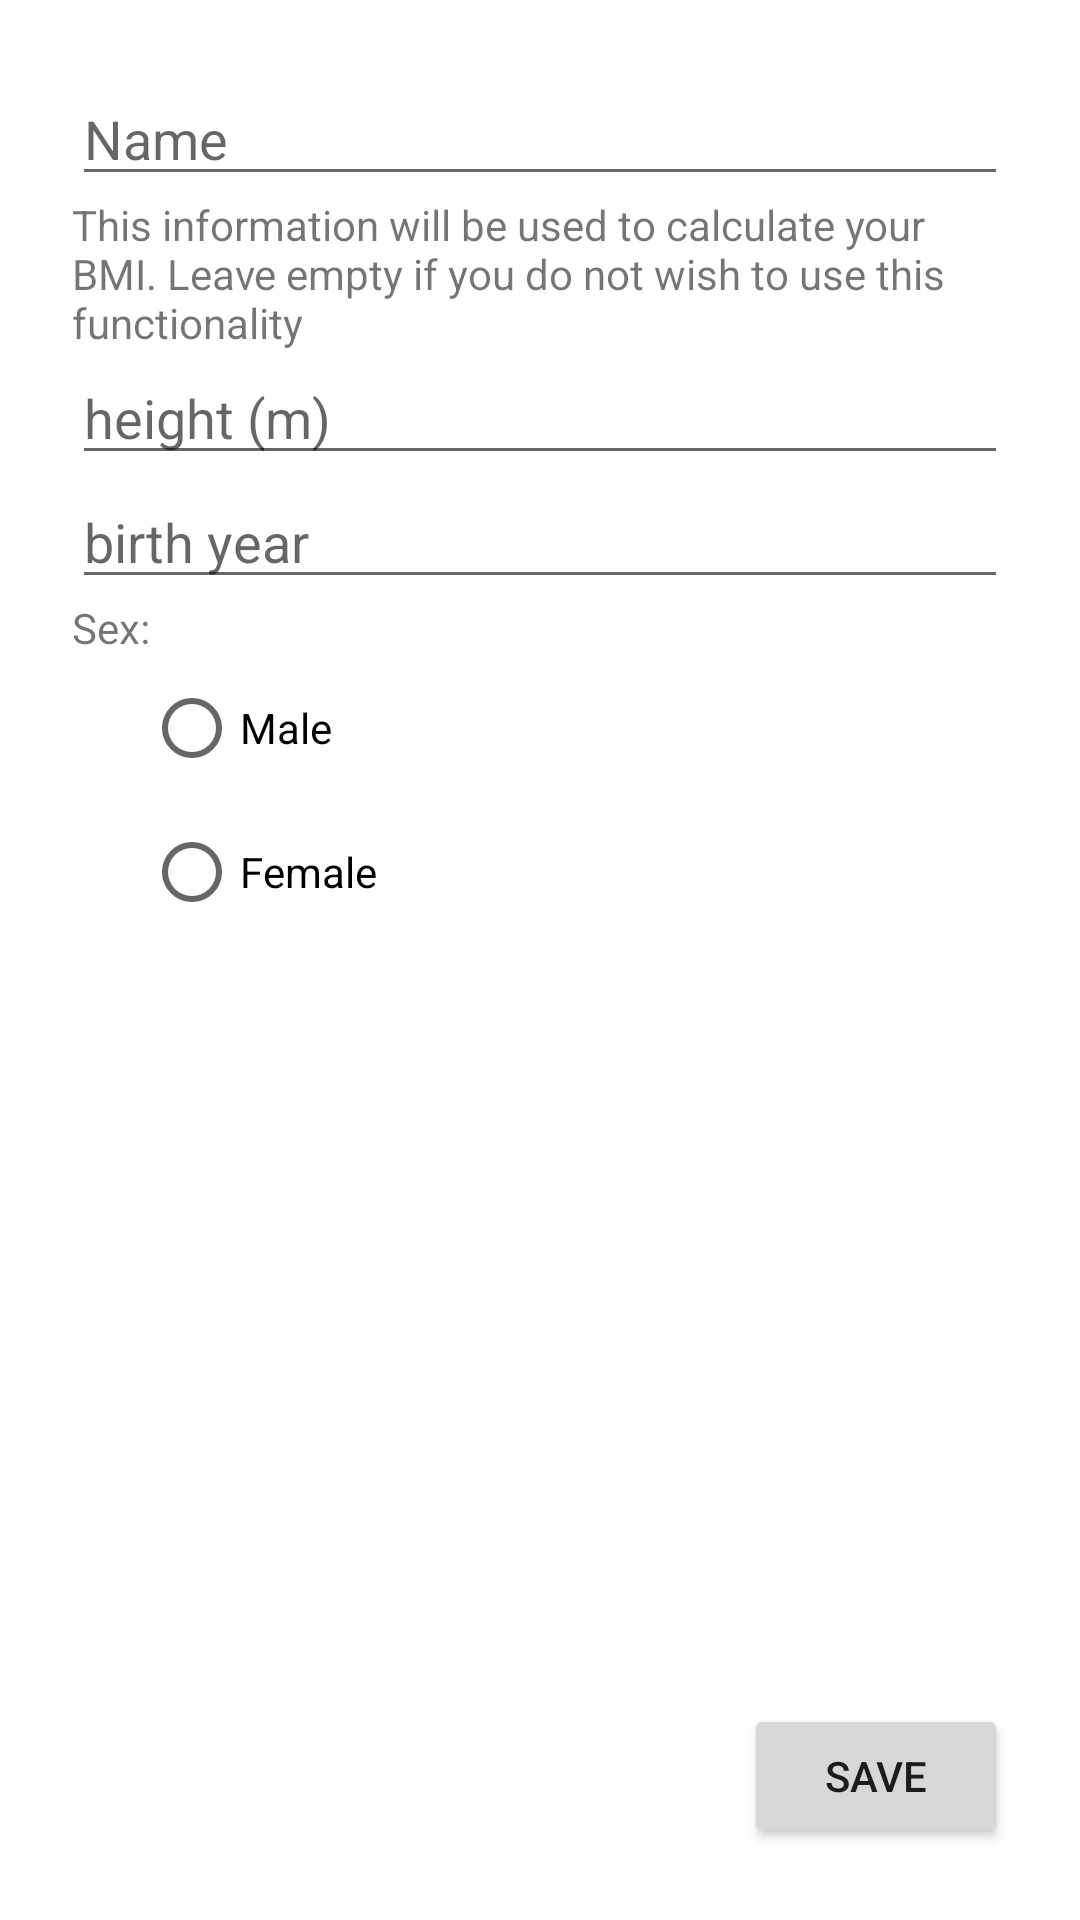

This screen was rendered from an Android layout file. Write that file and the resources it references.
<!-- AndroidManifest.xml: application theme Theme.Fattapp -->
<!-- res/layout/a34_user_info_fragment.xml -->
<?xml version="1.0" encoding="utf-8"?>
<FrameLayout xmlns:android="http://schemas.android.com/apk/res/android"
    xmlns:app="http://schemas.android.com/apk/res-auto"
    xmlns:tools="http://schemas.android.com/tools"
    android:layout_width="match_parent"
    android:layout_height="match_parent"
    android:padding="24dp"
    tools:context=".main_fragments.a34_userInfo">

    <androidx.constraintlayout.widget.ConstraintLayout
        android:layout_width="match_parent"
        android:layout_height="match_parent">

        <ScrollView
            android:id="@+id/scrollView2"
            android:layout_width="match_parent"
            android:layout_height="0dp"
            app:layout_constraintBottom_toTopOf="@+id/save_button"
            app:layout_constraintEnd_toEndOf="parent"
            app:layout_constraintStart_toStartOf="parent"
            app:layout_constraintTop_toTopOf="parent">

            <LinearLayout
                android:layout_width="match_parent"
                android:layout_height="wrap_content"
                android:orientation="vertical">

                <EditText
                    android:id="@+id/name_field"
                    android:layout_width="match_parent"
                    android:layout_height="wrap_content"
                    android:ems="10"
                    android:hint="Name"
                    android:inputType="textPersonName" />

                <TextView
                    android:id="@+id/textView3"
                    android:layout_width="match_parent"
                    android:layout_height="wrap_content"
                    android:text="This information will be used to calculate your BMI. Leave empty if you do not wish to use this functionality" />

                <EditText
                    android:id="@+id/height_field"
                    android:layout_width="match_parent"
                    android:layout_height="wrap_content"
                    android:ems="10"
                    android:hint="height (m)"
                    android:inputType="numberDecimal" />

                <EditText
                    android:id="@+id/age_field"
                    android:layout_width="match_parent"
                    android:layout_height="wrap_content"
                    android:ems="10"
                    android:hint="birth year"
                    android:inputType="date" />

                <TextView
                    android:id="@+id/textView4"
                    android:layout_width="match_parent"
                    android:layout_height="wrap_content"
                    android:text="Sex:" />

                <RadioGroup
                    android:id="@+id/sex_field"
                    android:layout_width="match_parent"
                    android:layout_height="match_parent"
                    android:paddingLeft="24dp">

                    <RadioButton
                        android:id="@+id/radioButton_male"
                        android:layout_width="match_parent"
                        android:layout_height="wrap_content"
                        android:text="Male" />

                    <RadioButton
                        android:id="@+id/radioButton_female"
                        android:layout_width="match_parent"
                        android:layout_height="wrap_content"
                        android:text="Female" />
                </RadioGroup>

            </LinearLayout>
        </ScrollView>

        <Button
            android:id="@+id/save_button"
            android:layout_width="wrap_content"
            android:layout_height="wrap_content"
            android:text="SAVE"
            app:layout_constraintBottom_toBottomOf="parent"
            app:layout_constraintEnd_toEndOf="parent"
            app:layout_constraintTop_toBottomOf="@+id/scrollView2" />

    </androidx.constraintlayout.widget.ConstraintLayout>

</FrameLayout>
<!-- resources referenced by this layout -->
<resources>
  <style name="Theme.Fattapp" parent="Theme.MaterialComponents.DayNight.DarkActionBar">
          
          <item name="colorPrimary">@color/purple_500</item>
          <item name="colorPrimaryVariant">@color/purple_700</item>
          <item name="colorOnPrimary">@color/white</item>
          
          <item name="colorSecondary">@color/teal_200</item>
          <item name="colorSecondaryVariant">@color/teal_700</item>
          <item name="colorOnSecondary">@color/black</item>
          
          <item name="android:statusBarColor" tools:targetApi="l">?attr/colorPrimaryVariant</item>
          
      </style>
  <!-- not gathered from this repository: default colours our renderer supplied (Android Studio template values) -->
  <color name="purple_500">#FF6200EE</color>
  <color name="purple_700">#FF3700B3</color>
  <color name="teal_200">#FF03DAC5</color>
  <color name="teal_700">#FF018786</color>
  <color name="black">#FF000000</color>
  <color name="white">#FFFFFFFF</color>
</resources>
